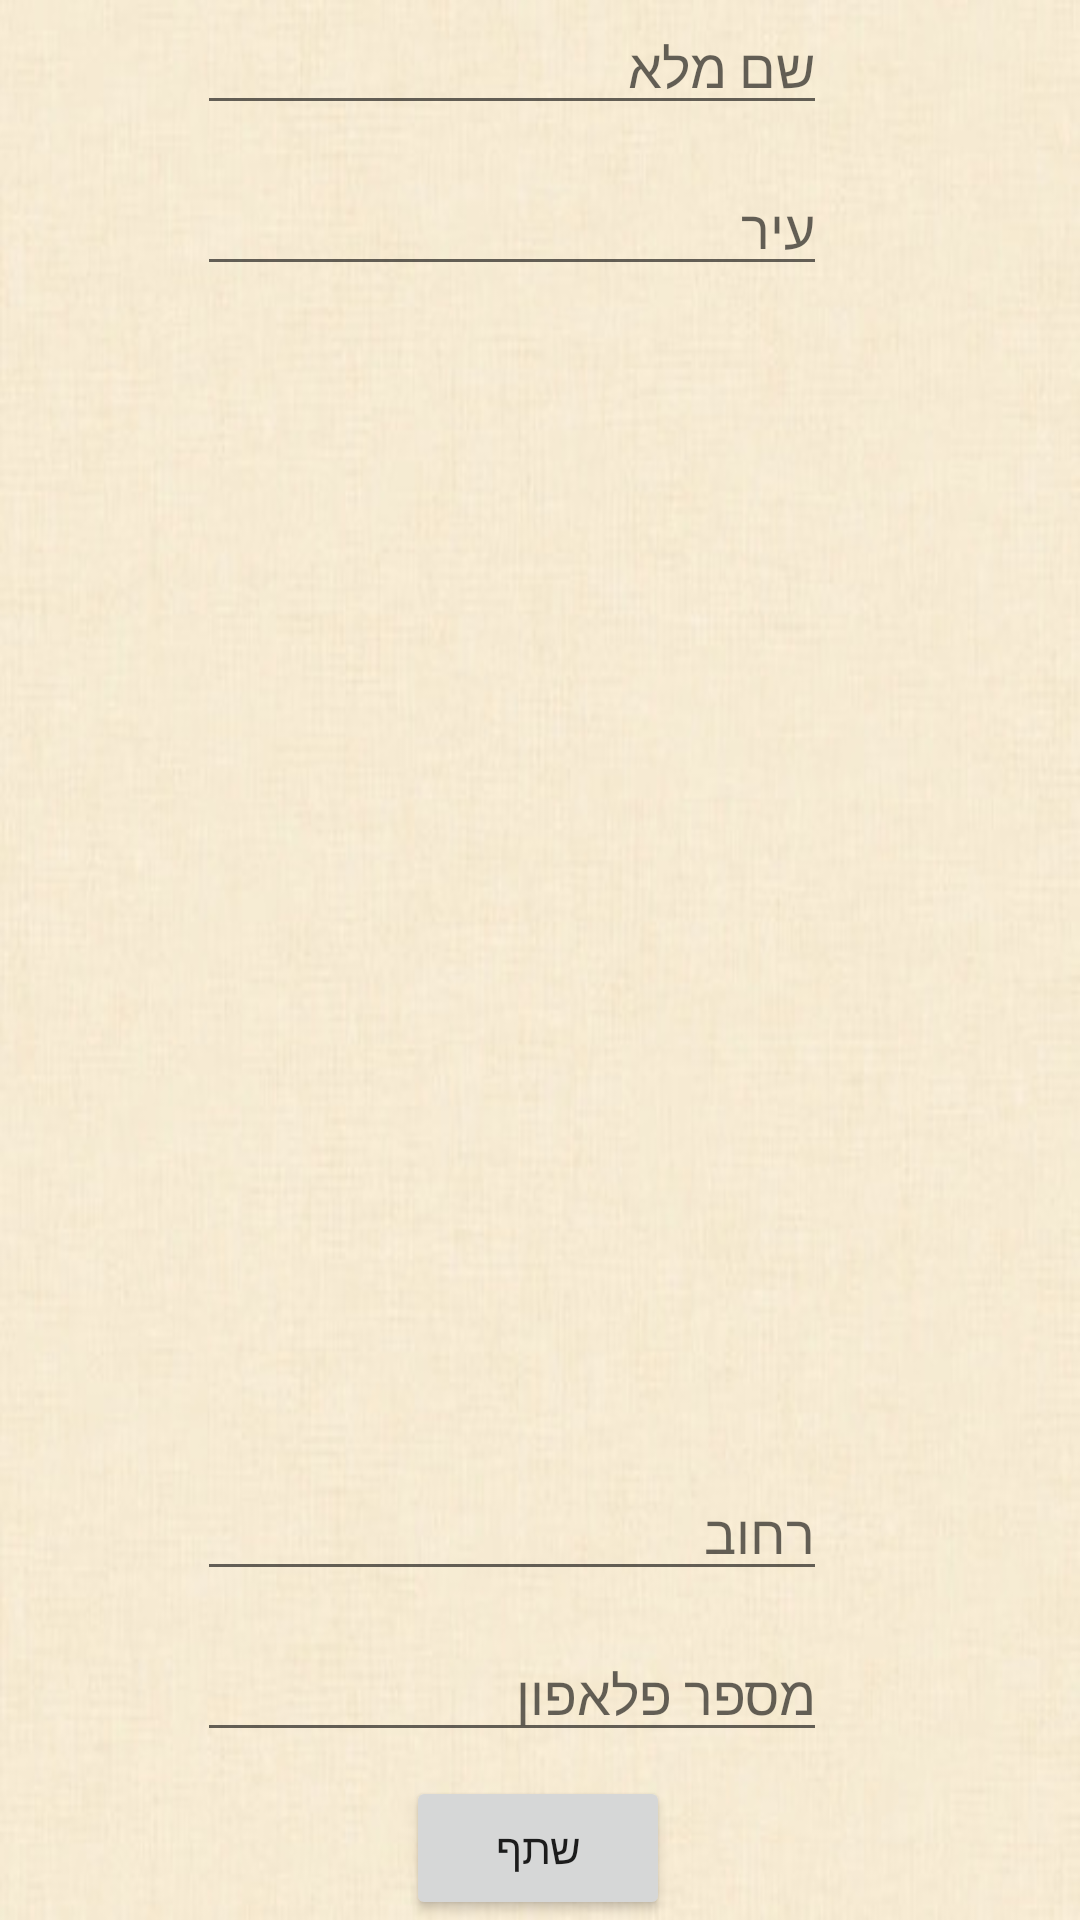

Reconstruct the res/layout file that produces this screen, plus the resources it refers to.
<!-- AndroidManifest.xml: application theme Theme.com.example.shoplist.ShopList -->
<!-- res/layout/dialog_sharelist.xml -->
<?xml version="1.0" encoding="utf-8"?>
<androidx.constraintlayout.widget.ConstraintLayout xmlns:android="http://schemas.android.com/apk/res/android"
    xmlns:app="http://schemas.android.com/apk/res-auto"
    android:layout_width="wrap_content"
    android:layout_height="wrap_content"
    android:layout_gravity="center"
    android:background="@drawable/ic_background_powerpoint">

    <Button
        android:id="@+id/send_sharelist_button"
        android:layout_width="wrap_content"
        android:layout_height="wrap_content"
        android:fontFamily="@font/dorianclm_book_webfont"
        android:text="שתף"
        app:layout_constraintBottom_toBottomOf="parent"
        app:layout_constraintEnd_toEndOf="parent"
        app:layout_constraintHorizontal_bias="0.498"
        app:layout_constraintStart_toStartOf="parent" />

    <EditText
        android:id="@+id/name_contact"
        android:layout_width="wrap_content"
        android:layout_height="wrap_content"
        android:ems="10"
        android:fontFamily="@font/dorianclm_book_webfont"
        android:hint="שם מלא"
        android:inputType="textPersonName"
        app:layout_constraintEnd_toEndOf="parent"
        app:layout_constraintHorizontal_bias="0.437"
        app:layout_constraintStart_toStartOf="parent"
        app:layout_constraintTop_toTopOf="parent" />

    <EditText
        android:id="@+id/street_contact"
        android:layout_width="wrap_content"
        android:layout_height="wrap_content"
        android:layout_marginBottom="12dp"
        android:ems="10"
        android:fontFamily="@font/dorianclm_book_webfont"
        android:hint="רחוב"
        android:inputType="textPersonName"
        app:layout_constraintBottom_toTopOf="@+id/phone_contact"
        app:layout_constraintEnd_toEndOf="parent"
        app:layout_constraintHorizontal_bias="0.437"
        app:layout_constraintStart_toStartOf="parent" />

    <EditText
        android:id="@+id/phone_contact"
        android:layout_width="wrap_content"
        android:layout_height="wrap_content"
        android:layout_marginBottom="8dp"
        android:ems="10"
        android:fontFamily="@font/dorianclm_book_webfont"
        android:hint="מספר פלאפון"
        android:inputType="phone"
        android:textAlignment="viewEnd"
        app:layout_constraintBottom_toTopOf="@+id/send_sharelist_button"
        app:layout_constraintEnd_toEndOf="parent"
        app:layout_constraintHorizontal_bias="0.437"
        app:layout_constraintStart_toStartOf="parent" />

    <EditText
        android:id="@+id/city_contact"
        android:layout_width="wrap_content"
        android:layout_height="wrap_content"
        android:layout_marginTop="12dp"
        android:layout_marginBottom="12dp"
        android:ems="10"
        android:fontFamily="@font/dorianclm_book_webfont"
        android:hint="עיר"
        android:inputType="textPersonName"
        app:layout_constraintBottom_toTopOf="@+id/street_contact"
        app:layout_constraintEnd_toEndOf="parent"
        app:layout_constraintHorizontal_bias="0.437"
        app:layout_constraintStart_toStartOf="parent"
        app:layout_constraintTop_toBottomOf="@+id/name_contact"
        app:layout_constraintVertical_bias="0.0" />


</androidx.constraintlayout.widget.ConstraintLayout>
<!-- resources referenced by this layout -->
<resources>
  <!-- drawable ic_background_powerpoint: jpeg bitmap (drawable, 26430 bytes) -->
  <style name="Theme.com.example.shoplist.ShopList" parent="Theme.MaterialComponents.DayNight.DarkActionBar">
          
          <item name="colorPrimary">#000000</item>
          <item name="colorPrimaryVariant">@color/purple_700</item>
          <item name="colorOnPrimary">@color/white</item>
          
          <item name="colorSecondary">@color/teal_200</item>
          <item name="colorSecondaryVariant">@color/teal_700</item>
          <item name="colorOnSecondary">@color/black</item>
          
          <item name="android:statusBarColor" tools:targetApi="l">?attr/colorPrimaryVariant</item>
          
      </style>
  <color name="purple_700">#FF000000</color>
  <color name="white">#FFFFFF</color>
  <color name="teal_200">#FF03DAC5</color>
  <color name="teal_700">#FF018786</color>
  <color name="black">#FF000000</color>
</resources>
